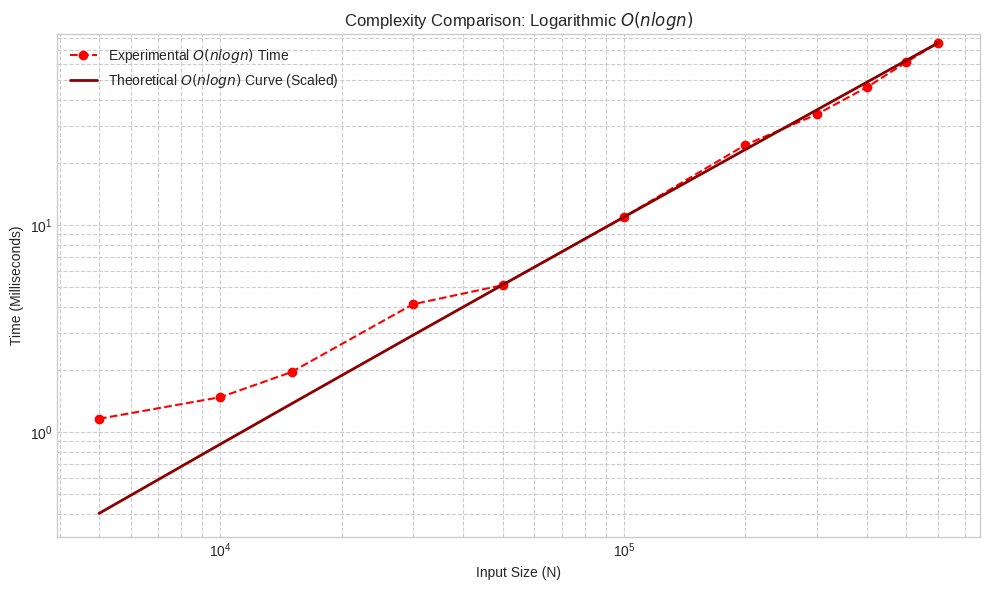

The matplotlib source for this figure:
import matplotlib.pyplot as plt
import numpy as np
import math

# --- 1. Data and Constants (Extracted from Latest Java Output) ---

# N Values (Input Sizes) - Directly from Java output header

N_values_Onlogn = np.array([5000, 10000, 15000, 30000, 50000, 100000, 200000, 300000, 400000, 500000, 600000])

# Derived Scaling Constant (from Java header)
C_LOGN = 6.5705e-6

# Experimental Times (Exp(ms))
exp_nlogn = np.array([1.1566, 1.4714, 1.9462, 4.1362, 5.1129, 10.9229, 24.3601, 34.1417, 46.2333, 60.9619, 75.6707])

# --- Theoretical Function Definition ---
def theoretical_nlogn(N, C):
    """Calculates scaled O(N log N) time."""
    # Use np.log2 for log base 2
    return C * N * np.log2(N)


# --- 3. Plot Generation ---

# --- Plot: O(n log n) ---
plt.figure(figsize=(10, 6))
plt.style.use('seaborn-v0_8-whitegrid')

plt.plot(N_values_Onlogn, exp_nlogn, 'o--', color='red', label='Experimental $O(nlogn)$ Time')
plt.plot(N_values_Onlogn, theoretical_nlogn(N_values_Onlogn, C_LOGN), '-', color='darkred', linewidth=2, label='Theoretical $O(nlogn)$ Curve (Scaled)')

plt.title('Complexity Comparison: Logarithmic $O(nlogn)$')
plt.xlabel('Input Size (N)')
plt.ylabel('Time (Milliseconds)')
plt.legend()
plt.xscale('log')
plt.yscale('log')
plt.ylim(0, max(exp_nlogn) * 1.1)
plt.grid(True, which="both", ls="--")

plt.tight_layout()
plt.show()